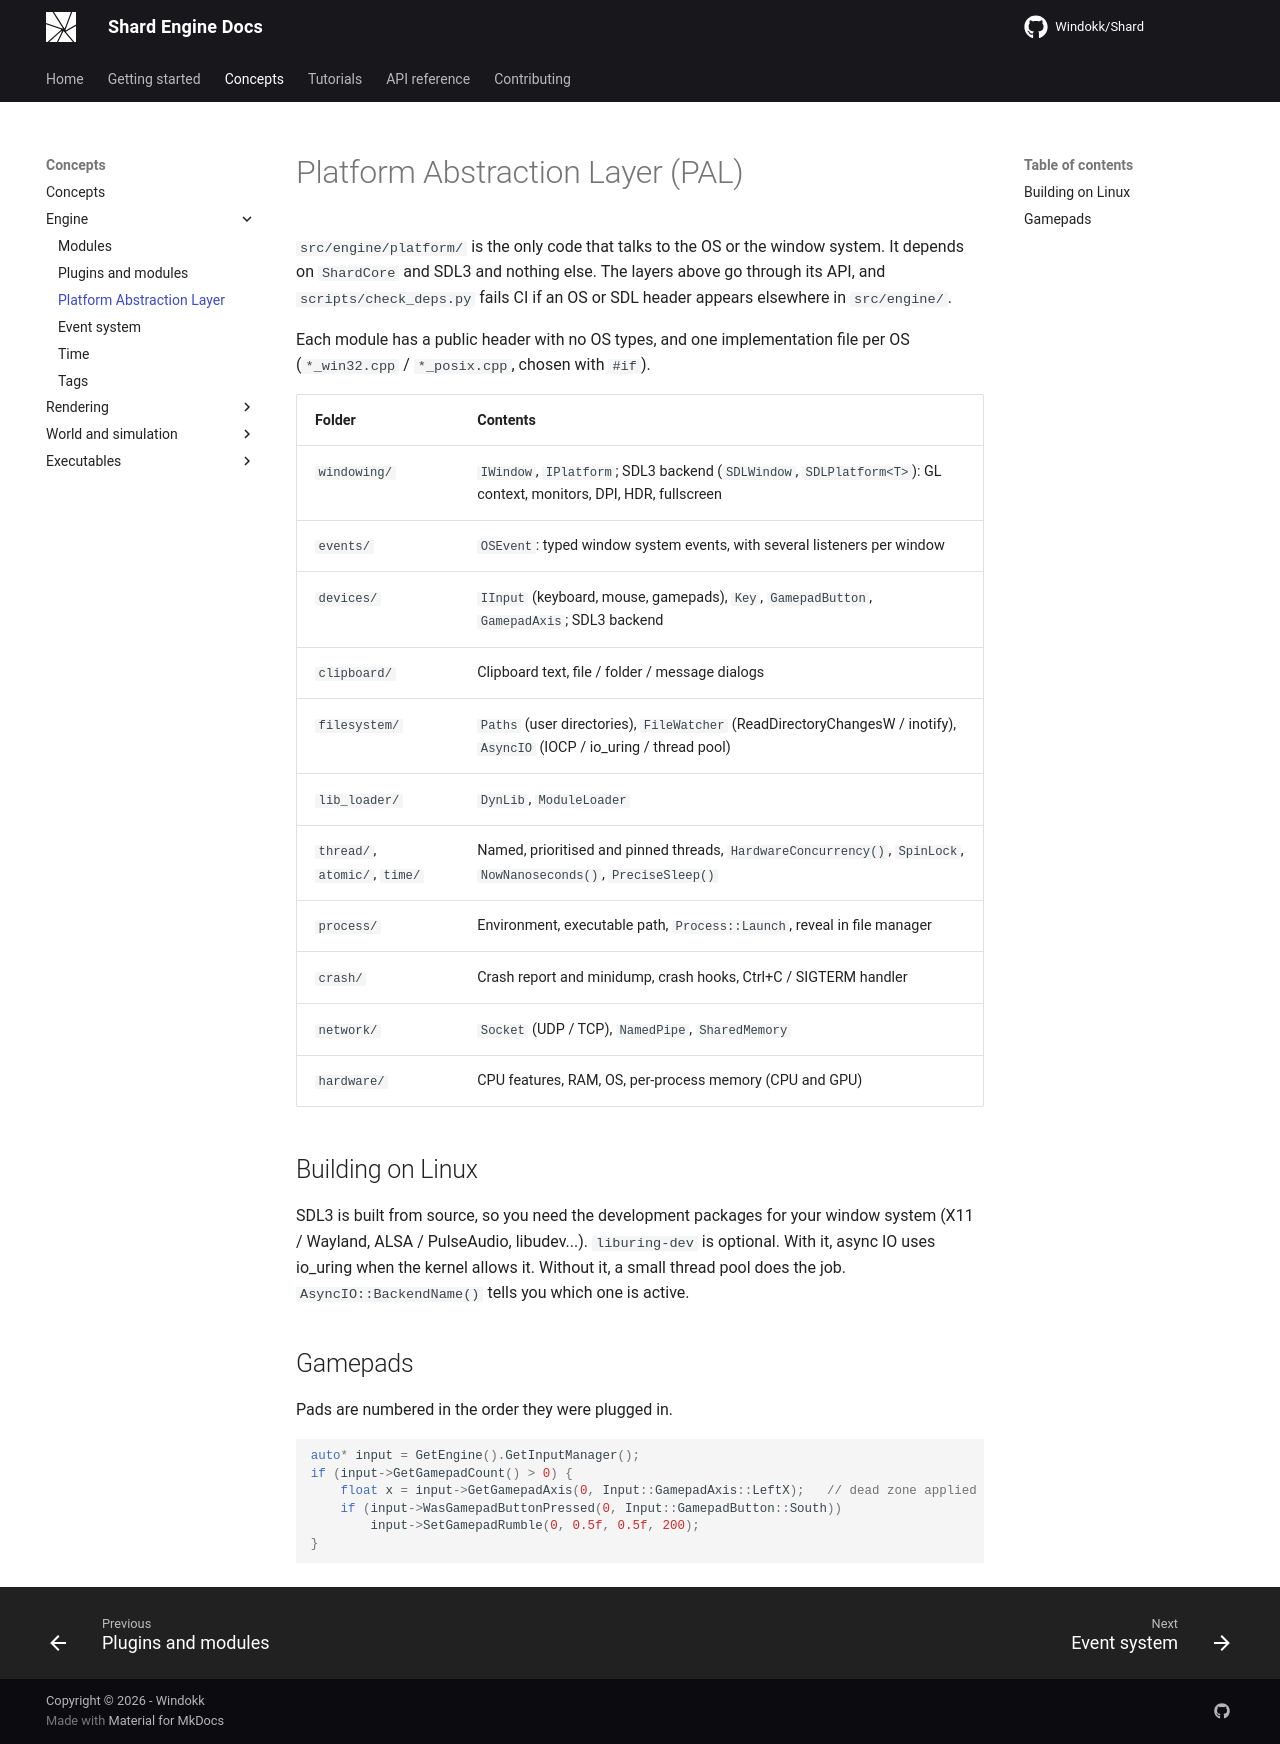

repository: Windokk/Shard · page: concepts/platform/index.html · generator: mkdocs

# Platform Abstraction Layer (PAL)

`src/engine/platform/` is the only code that talks to the OS or the window system. It depends on `ShardCore` and SDL3 and nothing else. The layers above go through its API, and `scripts/check_deps.py` fails CI if an OS or SDL header appears elsewhere in `src/engine/`.

Each module has a public header with no OS types, and one implementation file per OS (`*_win32.cpp` / `*_posix.cpp`, chosen with `#if`).

| Folder                        | Contents                                                                                                               |
|-------------------------------|------------------------------------------------------------------------------------------------------------------------|
| `windowing/`                  | `IWindow`, `IPlatform`; SDL3 backend (`SDLWindow`, `SDLPlatform<T>`): GL context, monitors, DPI, HDR, fullscreen        |
| `events/`                     | `OSEvent`: typed window system events, with several listeners per window                                               |
| `devices/`                    | `IInput` (keyboard, mouse, gamepads), `Key`, `GamepadButton`, `GamepadAxis`; SDL3 backend                              |
| `clipboard/`                  | Clipboard text, file / folder / message dialogs                                                                        |
| `filesystem/`                 | `Paths` (user directories), `FileWatcher` (ReadDirectoryChangesW / inotify), `AsyncIO` (IOCP / io_uring / thread pool) |
| `lib_loader/`                 | `DynLib`, `ModuleLoader`                                                                                               |
| `thread/`, `atomic/`, `time/` | Named, prioritised and pinned threads, `HardwareConcurrency()`, `SpinLock`, `NowNanoseconds()`, `PreciseSleep()`       |
| `process/`                    | Environment, executable path, `Process::Launch`, reveal in file manager                                                |
| `crash/`                      | Crash report and minidump, crash hooks, Ctrl+C / SIGTERM handler                                                       |
| `network/`                    | `Socket` (UDP / TCP), `NamedPipe`, `SharedMemory`                                                                      |
| `hardware/`                   | CPU features, RAM, OS, per-process memory (CPU and GPU)                                                                |

## Building on Linux

SDL3 is built from source, so you need the development packages for your window system (X11 / Wayland, ALSA / PulseAudio, libudev...). `liburing-dev` is optional. With it, async IO uses io_uring when the kernel allows it. Without it, a small thread pool does the job. `AsyncIO::BackendName()` tells you which one is active.

## Gamepads

Pads are numbered in the order they were plugged in.

```cpp
auto* input = GetEngine().GetInputManager();
if (input->GetGamepadCount() > 0) {
    float x = input->GetGamepadAxis(0, Input::GamepadAxis::LeftX);   // dead zone applied
    if (input->WasGamepadButtonPressed(0, Input::GamepadButton::South))
        input->SetGamepadRumble(0, 0.5f, 0.5f, 200);
}
```
